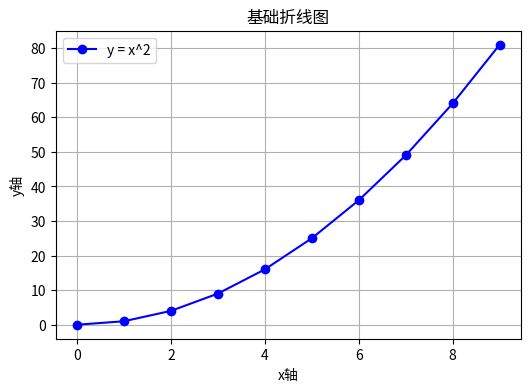
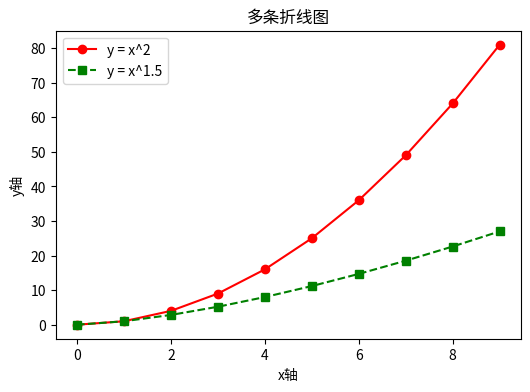
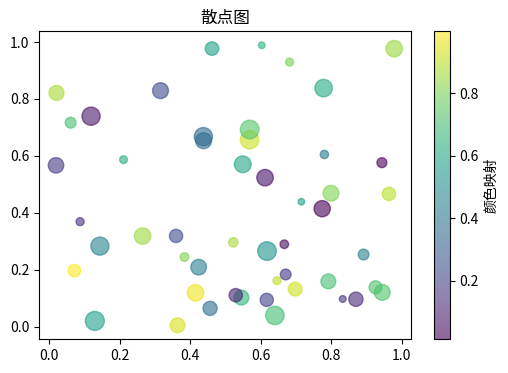
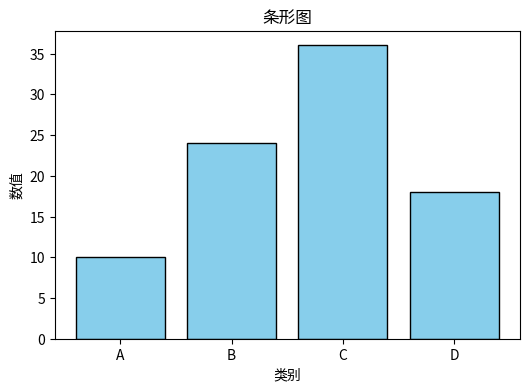
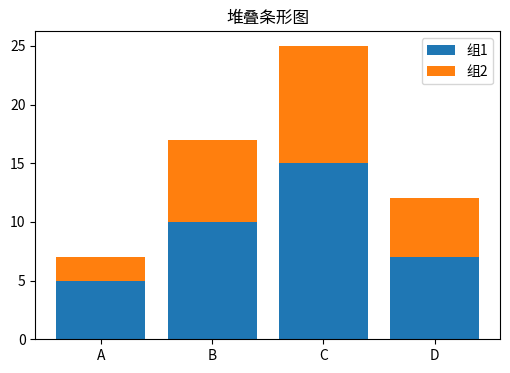
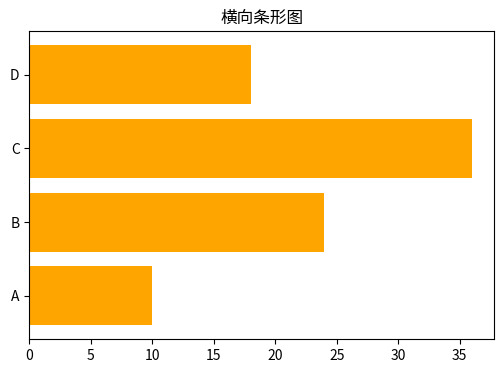
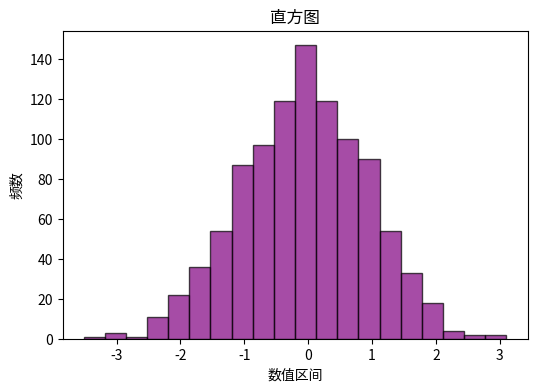
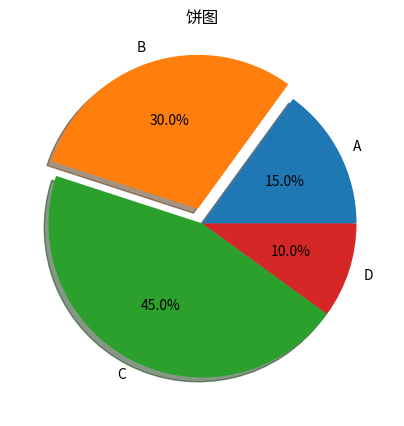
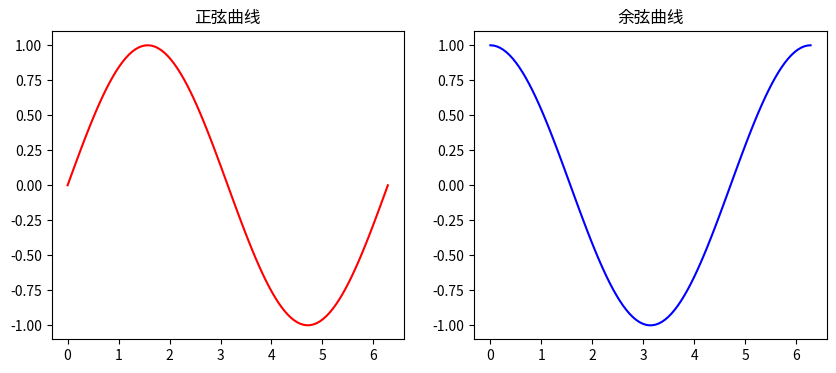
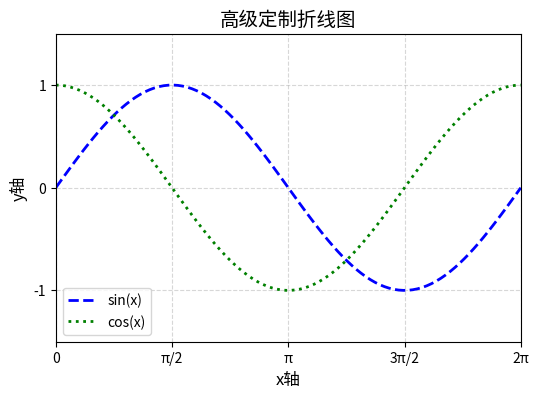

Recreate these plots in Python, in order.
import matplotlib.pyplot as plt
import numpy as np

# ===============================
# 1. 基础绘图（折线图）
# ===============================

x = np.arange(0, 10, 1)
y = x ** 2

plt.figure(figsize=(6,4))
plt.plot(x, y, color='blue', linestyle='-', marker='o', label='y = x^2')
plt.title("基础折线图")
plt.xlabel("x轴")
plt.ylabel("y轴")
plt.legend()
plt.grid(True)
plt.show()


# ===============================
# 2. 多条折线
# ===============================

y2 = x ** 1.5
plt.figure(figsize=(6,4))
plt.plot(x, y, 'r-o', label='y = x^2')
plt.plot(x, y2, 'g--s', label='y = x^1.5')
plt.title("多条折线图")
plt.xlabel("x轴")
plt.ylabel("y轴")
plt.legend()
plt.show()


# ===============================
# 3. 散点图（scatter）
# ===============================

np.random.seed(0)
x = np.random.rand(50)
y = np.random.rand(50)
sizes = np.random.randint(20, 200, size=50)
colors = np.random.rand(50)

plt.figure(figsize=(6,4))
plt.scatter(x, y, s=sizes, c=colors, alpha=0.6, cmap='viridis')
plt.title("散点图")
plt.colorbar(label='颜色映射')
plt.show()


# ===============================
# 4. 条形图（Bar Chart）
# ===============================

categories = ['A', 'B', 'C', 'D']
values = [10, 24, 36, 18]

plt.figure(figsize=(6,4))
plt.bar(categories, values, color='skyblue', edgecolor='black')
plt.title("条形图")
plt.xlabel("类别")
plt.ylabel("数值")
plt.show()


# ===============================
# 5. 堆叠条形图 & 横向条形图
# ===============================

values1 = [5, 10, 15, 7]
values2 = [2, 7, 10, 5]

# 堆叠条形图
plt.figure(figsize=(6,4))
plt.bar(categories, values1, label='组1')
plt.bar(categories, values2, bottom=values1, label='组2')
plt.title("堆叠条形图")
plt.legend()
plt.show()

# 横向条形图
plt.figure(figsize=(6,4))
plt.barh(categories, values, color='orange')
plt.title("横向条形图")
plt.show()


# ===============================
# 6. 直方图（Histogram）
# ===============================

data = np.random.randn(1000)

plt.figure(figsize=(6,4))
plt.hist(data, bins=20, color='purple', edgecolor='black', alpha=0.7)
plt.title("直方图")
plt.xlabel("数值区间")
plt.ylabel("频数")
plt.show()


# ===============================
# 7. 饼图（Pie Chart）
# ===============================

sizes = [15, 30, 45, 10]
labels = ['A', 'B', 'C', 'D']
explode = (0, 0.1, 0, 0)

plt.figure(figsize=(5,5))
plt.pie(sizes, labels=labels, explode=explode, autopct='%1.1f%%', shadow=True)
plt.title("饼图")
plt.show()


# ===============================
# 8. 子图（Subplots）
# ===============================

x = np.linspace(0, 2*np.pi, 100)
y1 = np.sin(x)
y2 = np.cos(x)

plt.figure(figsize=(10,4))
plt.subplot(1, 2, 1)   # 1行2列第1个
plt.plot(x, y1, 'r')
plt.title("正弦曲线")

plt.subplot(1, 2, 2)   # 1行2列第2个
plt.plot(x, y2, 'b')
plt.title("余弦曲线")
plt.show()


# ===============================
# 9. 高级定制
# ===============================

plt.figure(figsize=(6,4))
plt.plot(x, y1, label='sin(x)', color='blue', linewidth=2, linestyle='--')
plt.plot(x, y2, label='cos(x)', color='green', linewidth=2, linestyle=':')
plt.title("高级定制折线图", fontsize=14)
plt.xlabel("x轴", fontsize=12)
plt.ylabel("y轴", fontsize=12)
plt.xlim(0, 2*np.pi)
plt.ylim(-1.5, 1.5)
plt.xticks([0, np.pi/2, np.pi, 3*np.pi/2, 2*np.pi],
           ['0', 'π/2', 'π', '3π/2', '2π'])
plt.yticks([-1, 0, 1])
plt.legend()
plt.grid(True, linestyle='--', alpha=0.5)
plt.show()
